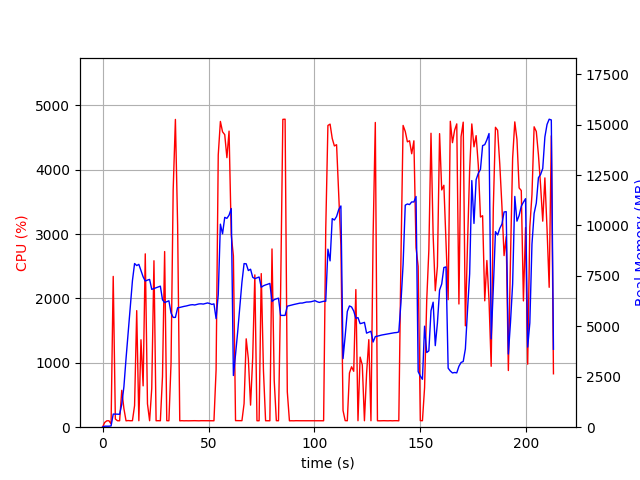

The table this chart was drawn from, first rows:
elapsed_time, nproc, cpu, mem_real, mem_virtual
3.504753112792969e-05, 1, 0.0, 8.898, 3186
1.007, 1, 73.5, 49.69, 645.6
2.014, 1, 99.3, 49.69, 645.6
3.02, 1, 100.3, 49.69, 645.6
4.027, 2, 50.7, 61.98, 180.3
5.034, 1, 2343, 650.7, 4637
6.042, 1, 127.1, 650.7, 4637
7.05, 1, 100.2, 646.2, 4637
8.058, 1, 100.2, 639.7, 4637
9.066, 1, 573.2, 1141, 5209
10.07, 1, 289.7, 2004, 9403
11.08, 1, 99.2, 3402, 20807
12.09, 1, 103.2, 4683, 20807
13.1, 1, 100.3, 5985, 20807
14.1, 1, 101.2, 7266, 20807
15.11, 1, 336.5, 8115, 20901
16.12, 1, 1811, 8013, 20901
17.13, 1, 100.3, 8073, 20901
18.13, 1, 1358, 7765, 20901
19.14, 1, 642.3, 7455, 20901
20.15, 1, 2693, 7246, 20901
21.2, 1, 363.0, 7292, 20901
22.21, 1, 100.3, 7326, 20901
23.21, 1, 603.9, 6833, 20901
24.26, 1, 2586, 6875, 20901
25.26, 1, 100.3, 6916, 20901
26.27, 1, 101.2, 6953, 20901
27.28, 1, 100.2, 6992, 20901
28.29, 1, 789.1, 6315, 20901
29.29, 1, 2729, 6179, 20904
30.3, 1, 101.2, 6223, 20904
31.31, 1, 100.2, 6267, 20904
32.32, 1, 997.9, 5663, 20904
33.33, 1, 3691, 5443, 20904
34.37, 1, 4782, 5443, 20904
35.42, 1, 3138, 5921, 21163
36.43, 1, 99.2, 5937, 21163
37.44, 1, 101.3, 5964, 21163
38.45, 1, 99.3, 5990, 21163
39.45, 1, 100.3, 6009, 21163
40.46, 1, 99.3, 6037, 21163
41.47, 1, 100.3, 6063, 21163
42.47, 1, 101.3, 6074, 21163
43.48, 1, 101.3, 6058, 21163
44.49, 1, 100.2, 6084, 21163
45.5, 1, 99.2, 6112, 21163
46.5, 1, 101.2, 6117, 21163
47.51, 1, 101.0, 6104, 21163
48.52, 1, 100.0, 6132, 21163
49.53, 1, 100.1, 6160, 21163
50.54, 1, 101.0, 6133, 21163
51.55, 1, 100.9, 6087, 21163
52.56, 1, 99.9, 6115, 21163
53.57, 1, 891.0, 5383, 21163
54.59, 1, 4230, 6567, 21406
55.6, 1, 4751, 10066, 23275
56.62, 1, 4590, 9588, 23734
57.65, 1, 4545, 10403, 23734
58.67, 1, 4188, 10354, 23830
59.69, 1, 4600, 10512, 23898
... 151 more rows
